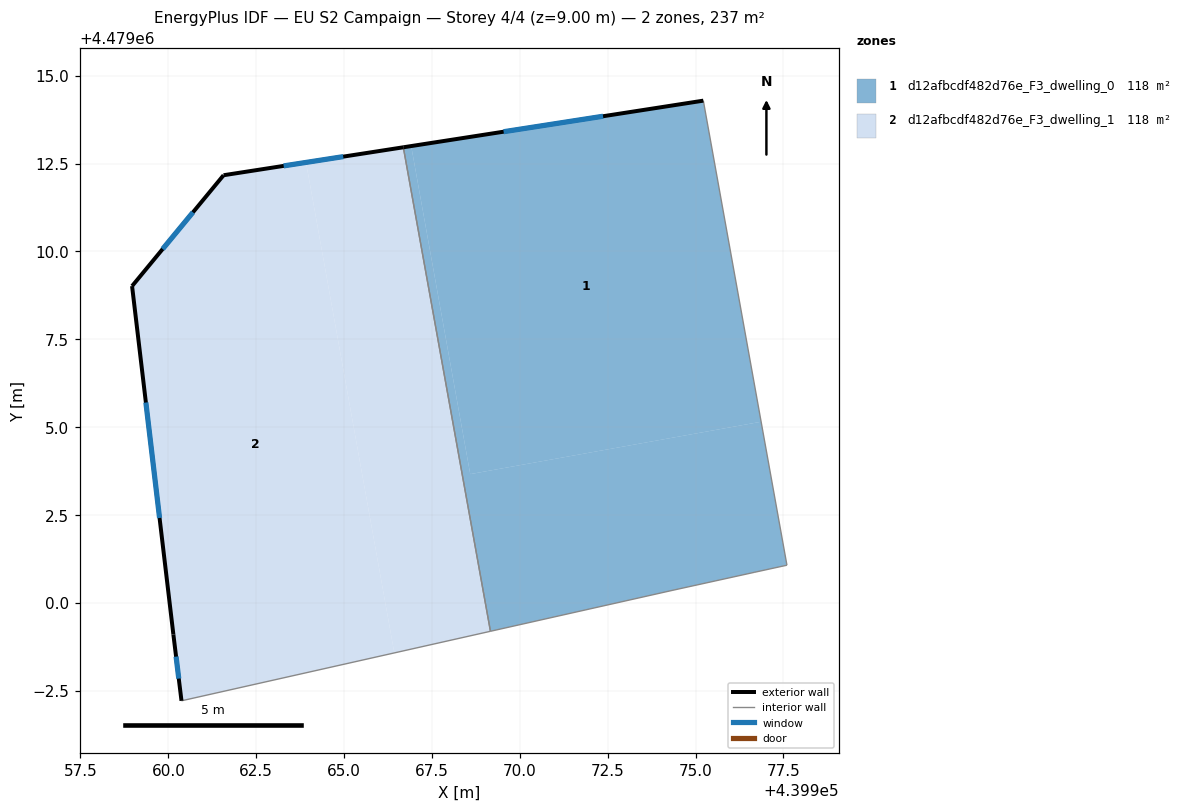
=== STOREY PLAN SPEC (per zone: floor XY polygon, exterior-wall plan segments, windows/doors) ===
zone 1: d12afbcdf482d76e_F3_dwelling_0  (118.4 m²)
  floor: (439976.87, 4479005.16) (439975.22, 4479014.29) (439966.91, 4479013.00) (439968.59, 4479003.67)
  floor: (439977.60, 4479001.07) (439976.87, 4479005.16) (439968.59, 4479003.67) (439966.91, 4479013.00) (439966.69, 4479012.96) (439969.16, 4478999.19) (439974.33, 4479000.35) (439976.67, 4479000.87)
  exterior wall: (439966.69, 4479012.96) – (439975.22, 4479014.29)  [8.6 m]
    window: (439969.54, 4479013.41) – (439972.37, 4479013.85)  [2.8 m²]
  interior walls: 5
zone 2: d12afbcdf482d76e_F3_dwelling_1  (118.4 m²)
  floor: (439969.16, 4478999.19) (439966.69, 4479012.96) (439963.92, 4479012.53) (439966.43, 4478998.58)
  floor: (439966.43, 4478998.58) (439963.92, 4479012.53) (439961.57, 4479012.17) (439958.97, 4479009.01) (439960.14, 4478999.10) (439960.37, 4478997.21)
  exterior wall: (439958.97, 4479009.01) – (439961.57, 4479012.17)  [4.1 m]
    window: (439959.84, 4479010.07) – (439960.70, 4479011.11)  [1.3 m²]
  exterior wall: (439961.57, 4479012.17) – (439966.69, 4479012.96)  [5.2 m]
    window: (439963.28, 4479012.43) – (439964.98, 4479012.70)  [1.7 m²]
  exterior wall: (439960.37, 4478997.21) – (439960.14, 4478999.10)  [1.9 m]
    window: (439960.30, 4478997.85) – (439960.22, 4478998.47)  [0.6 m²]
  exterior wall: (439960.14, 4478999.10) – (439958.97, 4479009.01)  [10.0 m]
    window: (439959.75, 4479002.42) – (439959.36, 4479005.70)  [3.3 m²]
  interior walls: 2

=== DERIVED (storey summary) ===
Building: EU S2 Campaign
Storey: 4 of 4  (floor level z = 9.00 m)
Storey gross floor area: 236.7 m²
Zones on this storey: 2
  - d12afbcdf482d76e_F3_dwelling_0: floor 118.4 m²; exterior wall 8.6 m (25.9 m²); 1 window(s) 2.8 m²; WWR 11.0%
  - d12afbcdf482d76e_F3_dwelling_1: floor 118.4 m²; exterior wall 21.1 m (63.4 m²); 4 window(s) 7.0 m²; WWR 11.0%
Zone adjacency (shared interzone walls):
  - d12afbcdf482d76e_F3_dwelling_0 ↔ d12afbcdf482d76e_F3_dwelling_1